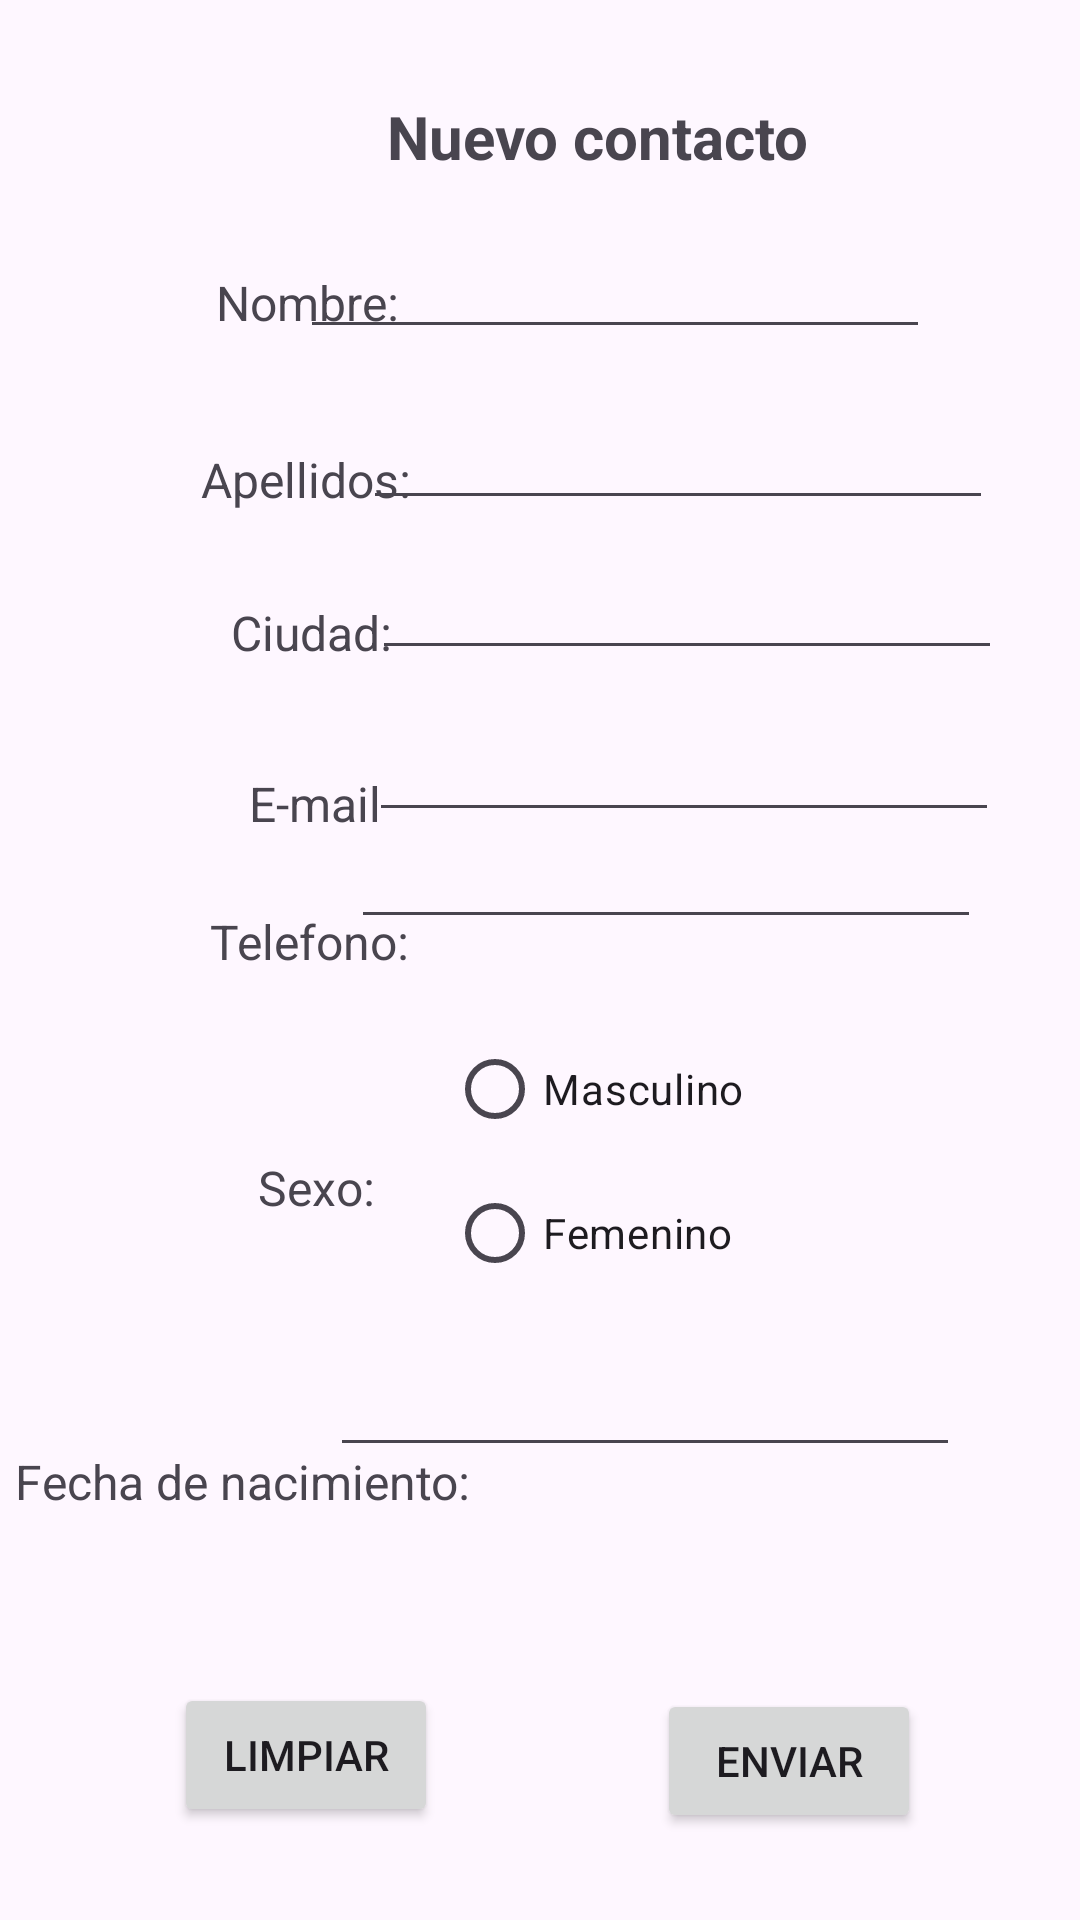

Here is an Android app screen rendered from its layout file. Give the layout XML and the strings, colors and styles it references.
<!-- AndroidManifest.xml: application theme Theme.Task_1_login -->
<!-- res/layout/activity_main.xml -->
<?xml version="1.0" encoding="utf-8"?>
<RelativeLayout xmlns:android="http://schemas.android.com/apk/res/android"
    xmlns:app="http://schemas.android.com/apk/res-auto"
    xmlns:tools="http://schemas.android.com/tools"
    android:id="@+id/ds"
    android:layout_width="match_parent"
    android:layout_height="match_parent"
    tools:context=".MainActivity">

    <TextView
        android:id="@+id/textView6"
        android:layout_width="wrap_content"
        android:layout_height="wrap_content"
        android:layout_alignParentStart="true"
        android:layout_alignParentTop="true"
        android:layout_marginStart="86dp"
        android:layout_marginTop="385dp"
        android:text="Sexo:"
        android:textSize="16sp" />

    <TextView
        android:id="@+id/textView10"
        android:layout_width="wrap_content"
        android:layout_height="wrap_content"
        android:layout_alignParentStart="true"
        android:layout_alignParentTop="true"
        android:layout_marginStart="5dp"
        android:layout_marginTop="483dp"
        android:text="Fecha de nacimiento:"
        android:textSize="16sp" />

    <TextView
        android:id="@+id/textView"
        android:layout_width="wrap_content"
        android:layout_height="wrap_content"
        android:layout_alignParentStart="true"
        android:layout_alignParentTop="true"
        android:layout_centerHorizontal="true"
        android:layout_marginStart="129dp"
        android:layout_marginTop="32dp"
        android:text="Nuevo contacto"
        android:textSize="20sp"
        android:textStyle="bold" />

    <TextView
        android:id="@+id/textView2"
        android:layout_width="wrap_content"
        android:layout_height="wrap_content"
        android:layout_alignParentStart="true"
        android:layout_alignParentTop="true"
        android:layout_marginStart="72dp"
        android:layout_marginTop="90dp"
        android:text="Nombre: "
        android:textSize="16sp" />

    <TextView
        android:id="@+id/textView3"
        android:layout_width="wrap_content"
        android:layout_height="wrap_content"
        android:layout_alignParentStart="true"
        android:layout_alignParentTop="true"
        android:layout_marginStart="67dp"
        android:layout_marginTop="149dp"
        android:text="Apellidos:"
        android:textSize="16sp" />

    <TextView
        android:id="@+id/textView4"
        android:layout_width="wrap_content"
        android:layout_height="wrap_content"
        android:layout_alignParentStart="true"
        android:layout_alignParentTop="true"
        android:layout_marginStart="77dp"
        android:layout_marginTop="200dp"
        android:text="Ciudad:"
        android:textSize="16sp" />

    <TextView
        android:id="@+id/textView8"
        android:layout_width="wrap_content"
        android:layout_height="wrap_content"
        android:layout_alignParentStart="true"
        android:layout_alignParentTop="true"
        android:layout_marginStart="83dp"
        android:layout_marginTop="257dp"
        android:text="E-mail"
        android:textSize="16sp" />

    <TextView
        android:id="@+id/textView5"
        android:layout_width="wrap_content"
        android:layout_height="wrap_content"
        android:layout_alignParentStart="true"
        android:layout_alignParentTop="true"
        android:layout_centerVertical="true"
        android:layout_marginStart="70dp"
        android:layout_marginTop="303dp"
        android:text="Telefono:"
        android:textSize="16sp" />

    <RadioGroup
        android:layout_width="wrap_content"
        android:layout_height="wrap_content"
        android:layout_alignParentTop="true"
        android:layout_alignParentEnd="true"
        android:layout_marginTop="60dp"
        android:layout_marginEnd="139dp" />

    <EditText
        android:id="@+id/txttelefono"
        android:layout_width="wrap_content"
        android:layout_height="wrap_content"
        android:layout_alignParentEnd="true"
        android:layout_alignParentBottom="true"
        android:layout_marginEnd="33dp"
        android:layout_marginBottom="327dp"
        android:ems="10"
        android:inputType="phone" />

    <EditText
        android:id="@+id/txtnombre"
        android:layout_width="wrap_content"
        android:layout_height="wrap_content"
        android:layout_alignParentTop="true"
        android:layout_alignParentEnd="true"
        android:layout_marginTop="75dp"
        android:layout_marginEnd="50dp"
        android:ems="10"
        android:inputType="text" />

    <EditText
        android:id="@+id/txtapellido"
        android:layout_width="wrap_content"
        android:layout_height="wrap_content"
        android:layout_alignParentTop="true"
        android:layout_alignParentEnd="true"
        android:layout_marginTop="132dp"
        android:layout_marginEnd="29dp"
        android:ems="10"
        android:inputType="text" />

    <EditText
        android:id="@+id/txtemail"
        android:layout_width="wrap_content"
        android:layout_height="wrap_content"
        android:layout_alignParentTop="true"
        android:layout_alignParentEnd="true"
        android:layout_marginTop="236dp"
        android:layout_marginEnd="27dp"
        android:ems="10"
        android:inputType="textEmailAddress" />

    <EditText
        android:id="@+id/txtciudad"
        android:layout_width="wrap_content"
        android:layout_height="wrap_content"
        android:layout_alignParentTop="true"
        android:layout_alignParentEnd="true"
        android:layout_marginTop="182dp"
        android:layout_marginEnd="26dp"
        android:ems="10"
        android:inputType="text" />

    <Button
        android:id="@+id/btenviar"
        android:layout_width="wrap_content"
        android:layout_height="wrap_content"
        android:layout_alignParentEnd="true"
        android:layout_alignParentBottom="true"
        android:layout_marginEnd="53dp"
        android:layout_marginBottom="29dp"
        android:onClick="enviar"
        android:text="Enviar" />

    <Button
        android:id="@+id/btlimpiar"
        android:layout_width="wrap_content"
        android:layout_height="wrap_content"
        android:layout_alignParentStart="true"
        android:layout_alignParentBottom="true"
        android:layout_marginStart="58dp"
        android:layout_marginBottom="31dp"
        android:onClick="limpiar"
        android:text="Limpiar" />

    <RadioGroup
        android:layout_width="208dp"
        android:layout_height="wrap_content"
        android:layout_alignParentStart="true"
        android:layout_alignParentBottom="true"
        android:layout_marginStart="149dp"
        android:layout_marginBottom="205dp">

        <RadioButton
            android:id="@+id/btmasculino"
            android:layout_width="match_parent"
            android:layout_height="wrap_content"
            android:text="Masculino" />

        <RadioButton
            android:id="@+id/btfemenino"
            android:layout_width="match_parent"
            android:layout_height="wrap_content"
            android:text="Femenino" />
    </RadioGroup>

    <EditText
        android:id="@+id/txtfecha"
        android:layout_width="wrap_content"
        android:layout_height="wrap_content"
        android:layout_alignParentEnd="true"
        android:layout_alignParentBottom="true"
        android:layout_marginEnd="40dp"
        android:layout_marginBottom="151dp"
        android:ems="10"
        android:inputType="date" />

</RelativeLayout>
<!-- resources referenced by this layout -->
<resources>
  <style name="Theme.Task_1_login" parent="Base.Theme.Task_1_login" />
  <style name="Base.Theme.Task_1_login" parent="Theme.Material3.DayNight.NoActionBar">
          
          
      </style>
</resources>
